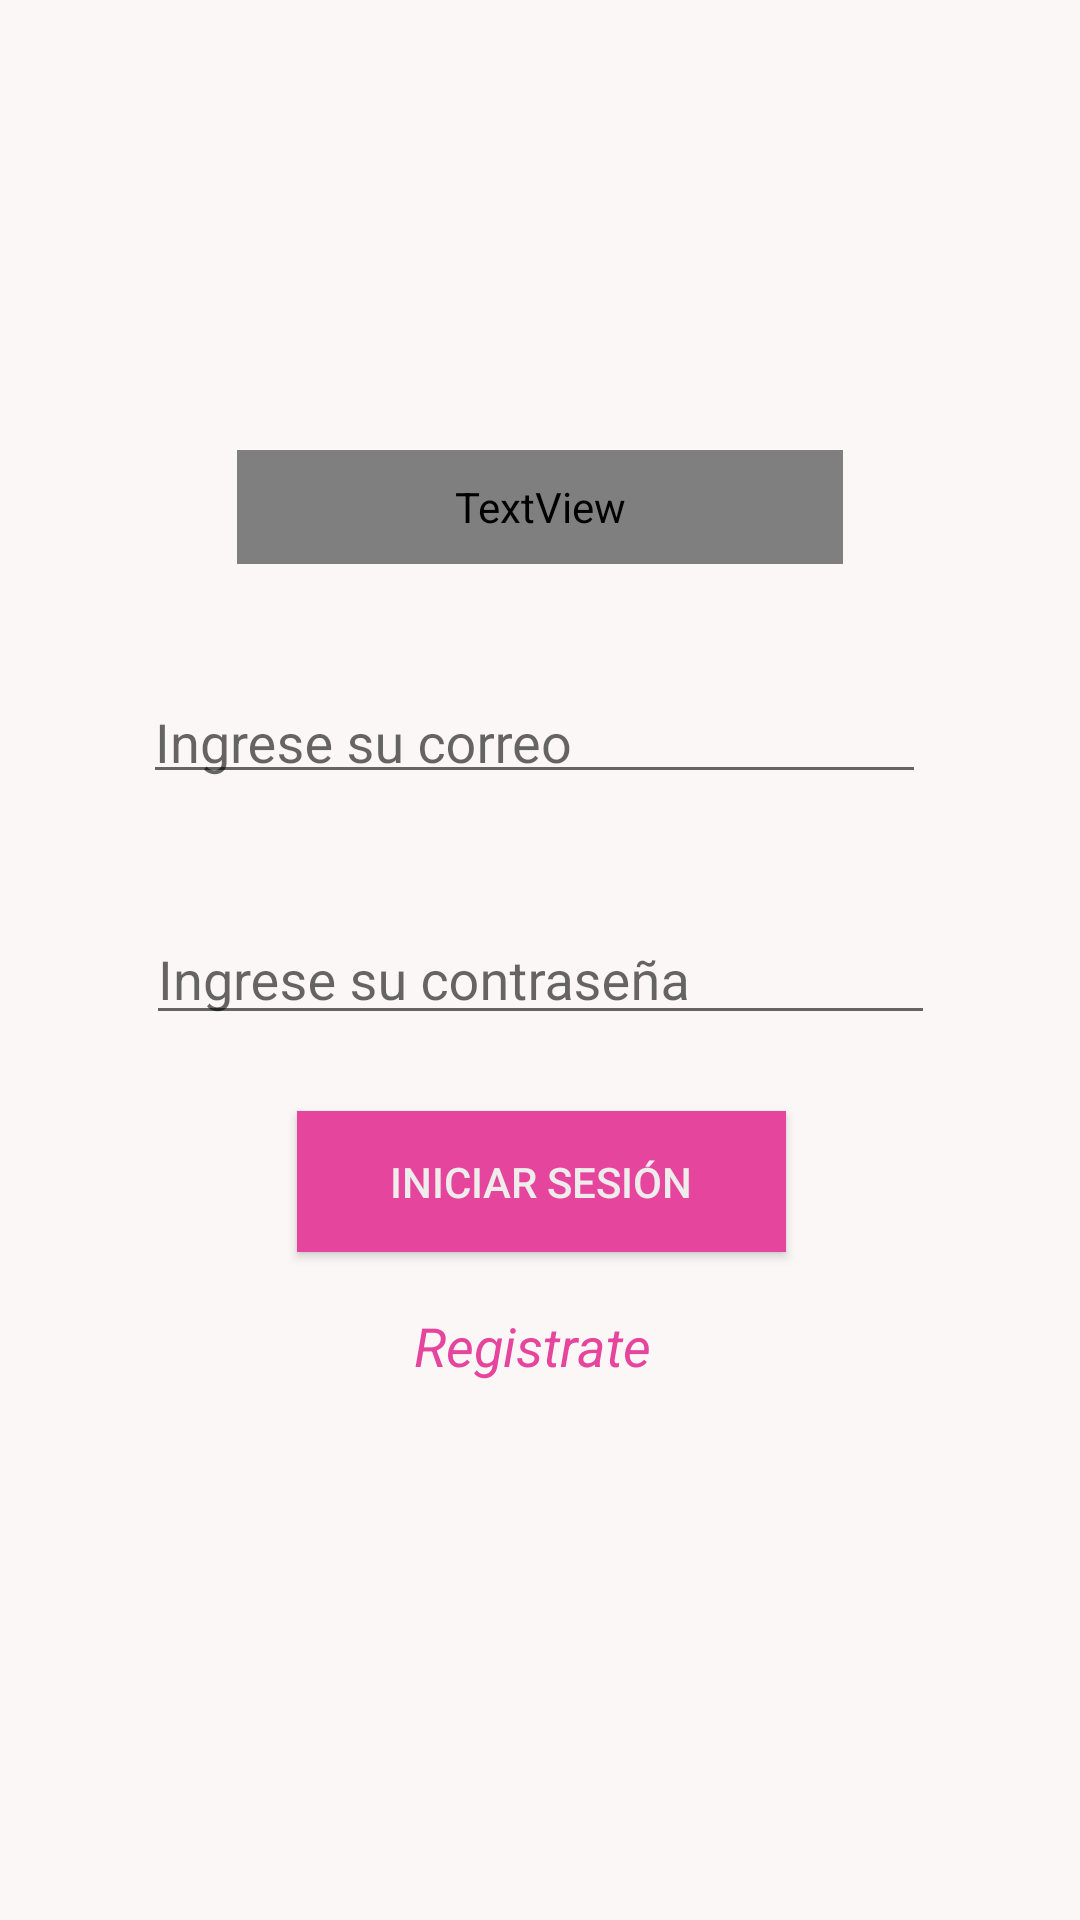

Android layout source for this screen:
<!-- AndroidManifest.xml: application theme AppTheme -->
<!-- res/layout/activity_main.xml -->
<?xml version="1.0" encoding="utf-8"?>
<android.support.constraint.ConstraintLayout xmlns:android="http://schemas.android.com/apk/res/android"
    xmlns:app="http://schemas.android.com/apk/res-auto"
    xmlns:tools="http://schemas.android.com/tools"
    android:layout_width="match_parent"
    android:layout_height="match_parent"
    android:background="@color/colorBackground"
    tools:context=".MainActivity">

    <TextView
        android:id="@+id/txt_titulo"
        android:layout_width="202dp"
        android:layout_height="38dp"
        android:layout_marginBottom="8dp"
        android:layout_marginEnd="8dp"
        android:layout_marginLeft="8dp"
        android:layout_marginRight="8dp"
        android:layout_marginStart="8dp"
        android:layout_marginTop="8dp"
        android:fontFamily="@font/matane"
        android:gravity="center"
        android:text="Mama Help"
        android:textColor="#dc58a1"
        android:textSize="40dp"
        android:textStyle="bold"
        app:layout_constraintBottom_toTopOf="@+id/emailLayout"
        app:layout_constraintEnd_toEndOf="parent"
        app:layout_constraintStart_toStartOf="parent"
        app:layout_constraintTop_toTopOf="parent"
        app:layout_constraintVertical_bias="0.868" />

    <android.support.design.widget.TextInputLayout
        android:id="@+id/emailLayout"
        android:layout_width="265dp"
        android:layout_height="47dp"
        android:layout_marginBottom="8dp"
        android:layout_marginEnd="8dp"
        android:layout_marginLeft="8dp"
        android:layout_marginRight="8dp"
        android:layout_marginStart="8dp"
        android:layout_marginTop="128dp"
        app:layout_constraintBottom_toTopOf="@+id/btn_login_submit"
        app:layout_constraintEnd_toEndOf="parent"
        app:layout_constraintHorizontal_bias="0.504"
        app:layout_constraintStart_toStartOf="parent"
        app:layout_constraintTop_toTopOf="parent"
        app:layout_constraintVertical_bias="0.478">

        <android.support.design.widget.TextInputEditText
            android:id="@+id/inputEmail"
            android:layout_width="261dp"
            android:layout_height="wrap_content"
            android:hint="@string/login_email_hint"
            android:inputType="textEmailAddress" />
    </android.support.design.widget.TextInputLayout>

    <android.support.design.widget.TextInputLayout
        android:id="@+id/passwordLayout"
        android:layout_width="263dp"
        android:layout_height="50dp"
        android:layout_marginBottom="8dp"
        android:layout_marginEnd="8dp"
        android:layout_marginLeft="8dp"
        android:layout_marginRight="8dp"
        android:layout_marginStart="8dp"
        android:layout_marginTop="4dp"
        app:layout_constraintBottom_toTopOf="@+id/btn_login_submit"
        app:layout_constraintEnd_toEndOf="parent"
        app:layout_constraintHorizontal_bias="0.504"
        app:layout_constraintStart_toStartOf="parent"
        app:layout_constraintTop_toBottomOf="@+id/emailLayout"
        app:layout_constraintVertical_bias="0.604">

        <android.support.design.widget.TextInputEditText
            android:id="@+id/inputPassword"
            android:layout_width="match_parent"
            android:layout_height="wrap_content"
            android:hint="@string/login_password_hint"
            android:inputType="textPassword" />
    </android.support.design.widget.TextInputLayout>

    <Button
        android:id="@+id/btn_login_submit"
        android:layout_width="163dp"
        android:layout_height="47dp"
        android:layout_marginBottom="8dp"
        android:layout_marginEnd="8dp"
        android:layout_marginLeft="8dp"
        android:layout_marginRight="8dp"
        android:layout_marginStart="8dp"
        android:layout_marginTop="8dp"
        android:background="@drawable/login_button"
        android:text="Iniciar Sesión"
        android:textColor="#efecec"
        app:layout_constraintBottom_toBottomOf="parent"
        app:layout_constraintEnd_toEndOf="parent"
        app:layout_constraintHorizontal_bias="0.502"
        app:layout_constraintStart_toStartOf="parent"
        app:layout_constraintTop_toTopOf="parent"
        app:layout_constraintVertical_bias="0.628" />

    <TextView
        android:id="@+id/textView2"
        android:layout_width="84dp"
        android:layout_height="33dp"
        android:layout_marginBottom="8dp"
        android:layout_marginEnd="8dp"
        android:layout_marginLeft="8dp"
        android:layout_marginRight="8dp"
        android:layout_marginStart="8dp"
        android:layout_marginTop="8dp"
        android:text="Registrate"
        android:textColor="@color/colorPink"
        android:textSize="18dp"
        android:textStyle="italic"
        app:layout_constraintBottom_toBottomOf="parent"
        app:layout_constraintEnd_toEndOf="parent"
        app:layout_constraintStart_toStartOf="parent"
        app:layout_constraintTop_toBottomOf="@+id/btn_login_submit"
        app:layout_constraintVertical_bias="0.063" />

</android.support.constraint.ConstraintLayout>
<!-- resources referenced by this layout -->
<resources>
  <color name="colorBackground">#fcf7f7</color>
  <color name="colorPink">#e6459e</color>
  <!-- drawable login_button (drawable) -->
  <?xml version="1.0" encoding="utf-8"?>
  <selector xmlns:android="http://schemas.android.com/apk/res/android">
  
      
      <item android:state_pressed="false">
          <color android:color="@color/colorPink"/>
      </item>
  
      
      <item android:state_pressed="true">
          <color android:color="@color/colorPinkOnClick"/>
      </item>
  </selector>
  <string name="login_email_hint">Ingrese su correo</string>
  <string name="login_password_hint">Ingrese su contraseña</string>
  <style name="AppTheme" parent="Theme.AppCompat.Light.NoActionBar">
          
          <item name="colorPrimary">@color/colorPrimary</item>
          <item name="colorPrimaryDark">@color/colorPrimaryDark</item>
          <item name="colorAccent">@color/colorAccent</item>
      </style>
  <color name="colorPinkOnClick">#ab1d6b</color>
  <color name="colorPrimary">#3F51B5</color>
  <color name="colorPrimaryDark">#303F9F</color>
  <color name="colorAccent">#FF4081</color>
</resources>
